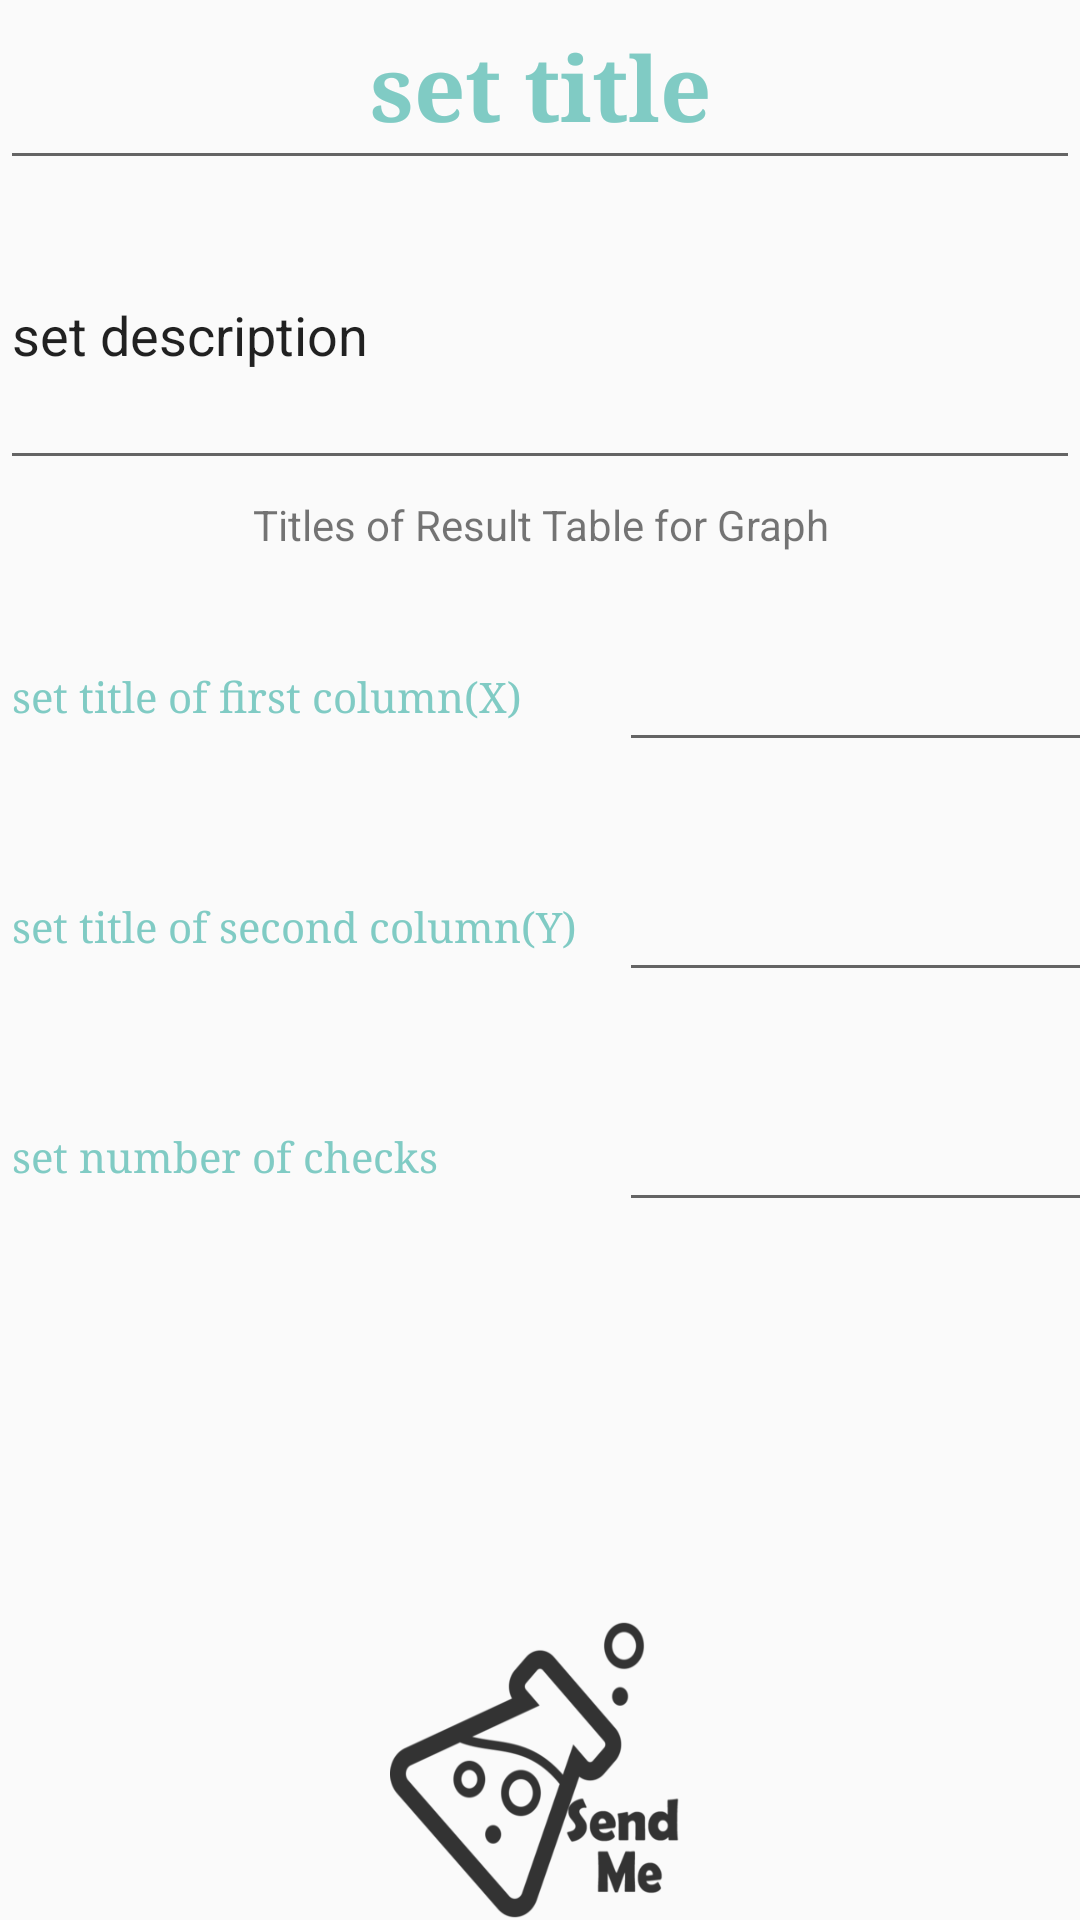

The Android layout XML behind this screen, and the referenced resources:
<!-- AndroidManifest.xml: application theme AppTheme -->
<!-- res/layout/template_lab_layoyut.xml -->
<RelativeLayout xmlns:android="http://schemas.android.com/apk/res/android"
    android:orientation="vertical" android:layout_width="match_parent"
    android:layout_height="match_parent"
    android:clickable="true">

    <EditText
        android:text="@string/set_lab_title"
        android:inputType="textShortMessage"
        android:layout_width="match_parent"
        android:layout_height="60dp"
        android:paddingTop="5dp"
        android:textSize="30dp"
        android:textColor="@color/material_deep_teal_200"
        android:textStyle="bold"
        android:typeface="serif"
        android:layout_gravity="center_horizontal|center"
        android:gravity="center"
        android:id="@+id/tmplab_title"
        />
    <EditText
        android:layout_width="match_parent"
        android:layout_height="100dp"
        android:inputType="textMultiLine"
        android:text="@string/set_lab_description"
        android:layout_below="@id/tmplab_title"
        android:id="@+id/tmplab_desc"
        />
    <TextView
        android:layout_width="match_parent"
        android:layout_height="30dp"
        android:layout_below="@id/tmplab_desc"
        android:gravity="center|center_vertical"
        android:text="@string/result_graph"
        android:id="@+id/tmplab_table"/>

    <GridLayout
        android:paddingTop="10dp"
        android:layout_width="match_parent"
        android:layout_height="wrap_content"
        android:id="@+id/gridLayout"
        android:useDefaultMargins="true"
        android:columnCount="3"
        android:rowCount="6"
        android:layout_below="@+id/tmplab_table"
        android:layout_alignParentLeft="true"
        android:layout_alignParentStart="true"
        android:layout_above="@+id/tmpbtn_send"
        android:layout_alignParentRight="true"
        android:layout_alignParentEnd="true">

        <TextView
            android:text="@string/set_tableX"
            android:layout_width="wrap_content"
            android:layout_height="50dp"
            android:paddingTop="0dp"
            android:layout_column = "0"
            android:layout_row="0"
            android:textColor="@color/material_deep_teal_200"
            android:textStyle="normal"
            android:typeface="serif"/>

        <EditText
            android:inputType="textShortMessage"
            android:id="@+id/tmptitle_x"
            android:layout_width="match_parent"
            android:layout_height="50dp"
            android:layout_marginLeft="10dp"
            android:layout_marginBottom="0dp"
            android:layout_row="0"
            android:layout_column="1" />

        <TextView
            android:text="@string/set_tableY"
            android:layout_width="wrap_content"
            android:layout_height="50dp"
            android:paddingTop="0dp"
            android:layout_column = "0"
            android:layout_row="1"
            android:textColor="@color/material_deep_teal_200"
            android:textStyle="normal"
            android:typeface="serif"/>

        <EditText
            android:inputType="textShortMessage"
            android:id="@+id/tmptitle_y"
            android:layout_width="match_parent"
            android:layout_height="50dp"
            android:layout_marginLeft="10dp"
            android:layout_marginBottom="0dp"
            android:layout_row="1"
            android:layout_column="1" />
        <TextView
            android:text="@string/set_raw_count"
            android:layout_width="wrap_content"
            android:layout_height="50dp"
            android:paddingTop="0dp"
            android:layout_column = "0"
            android:layout_row="2"
            android:textColor="@color/material_deep_teal_200"
            android:textStyle="normal"
            android:typeface="serif"/>

        <EditText
            android:inputType="textShortMessage"
            android:id="@+id/tmptitle_count"
            android:layout_width="match_parent"
            android:layout_height="50dp"
            android:layout_marginLeft="10dp"
            android:layout_marginBottom="0dp"
            android:layout_row="2"
            android:layout_column="1" />

    </GridLayout>

    <Button
        android:clickable="true"
        android:id="@+id/tmpbtn_send"
        android:paddingTop="0dp"
        android:layout_gravity="center_horizontal"
        android:src="@drawable/sendme"
        android:contentDescription="@string/app_logo"
        android:layout_width="100dp"
        android:layout_height="100dp"
        android:background="@drawable/sendme"
        android:onClick="sendResultsToServer"
        android:layout_alignParentBottom="true"
        android:layout_centerHorizontal="true" />

</RelativeLayout>
<!-- resources referenced by this layout -->
<resources>
  <!-- drawable sendme: png bitmap (drawable, 35607 bytes) -->
  <string name="app_logo">App Logo</string>
  <string name="result_graph">Titles of Result Table for Graph</string>
  <string name="set_lab_description">set description</string>
  <string name="set_lab_title">set title</string>
  <string name="set_raw_count">set number of checks</string>
  <string name="set_tableX">set title of first column(X)</string>
  <string name="set_tableY">set title of second column(Y)</string>
  <style name="AppTheme" parent="Theme.AppCompat.Light.NoActionBar">
          <item name="colorPrimary">@color/ColorPrimary</item>
          <item name="colorPrimaryDark">@color/ColorPrimaryDark</item>
          
      </style>
  <color name="ColorPrimary">#fffffbff</color>
  <color name="ColorPrimaryDark">#ff000000</color>
</resources>
